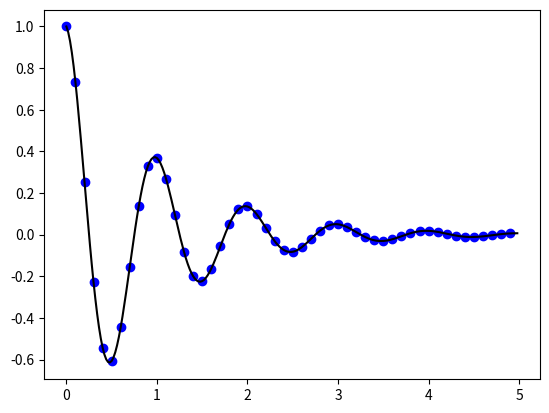

Reproduce this figure in Python.
import numpy as np
import matplotlib.pyplot as plt

def f(t):
    return np.exp(-t) * np.cos(2*np.pi*t)

t1 = np.arange(0.0, 5.0, 0.1)
t2 = np.arange(0.0, 5.0, 0.02)

plt.plot(t1, f(t1), 'bo')
plt.plot(t2, f(t2), 'k')
plt.show()
